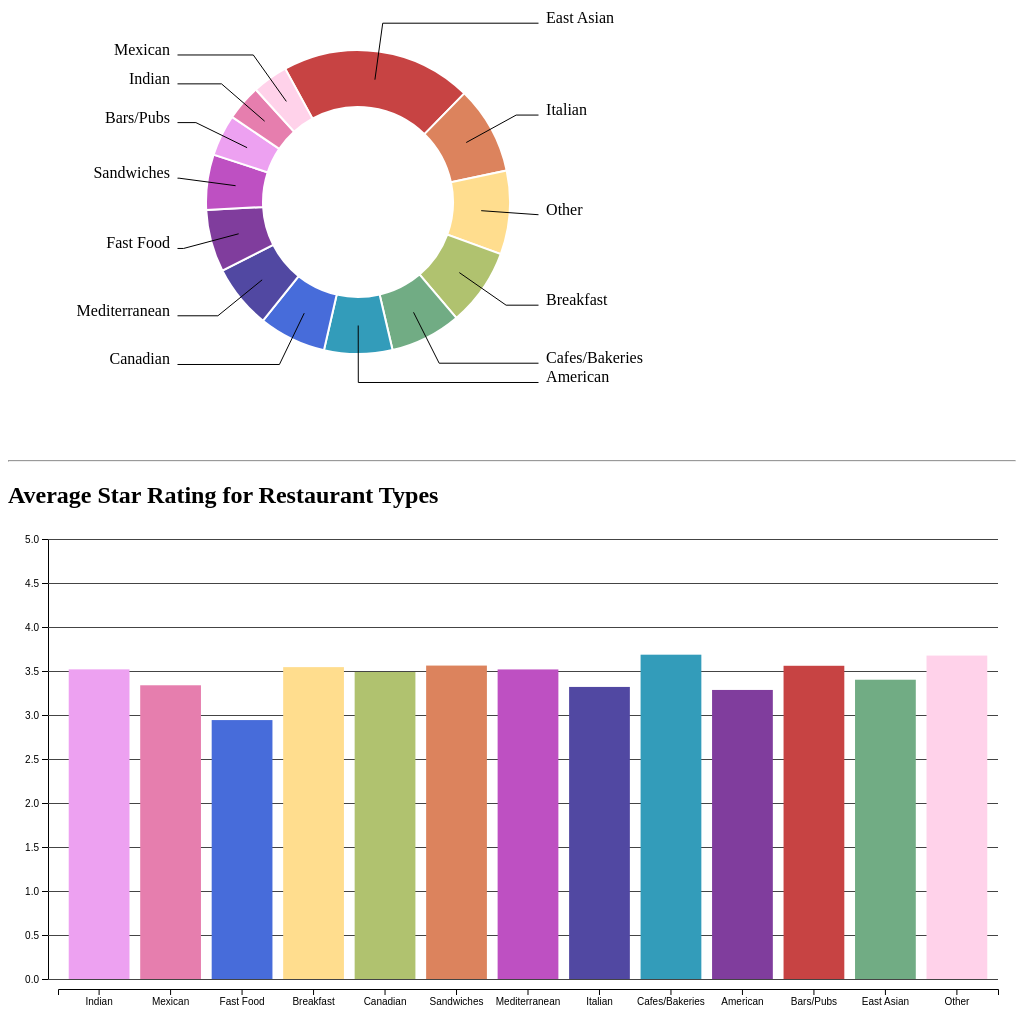
D3 v7 page, settled after 480 driven frames (8 s of simulated time); the page loaded 1 data file(s).


    d3.csv("yelpData.csv", d3.autoType)
      .then((data) => {
        const restaurantData = [];

        data.forEach(d => {
          if (d['categories'].split(";").includes("Restaurants")) {
            restaurantData.push(d);
          }
        });

        const barsPubs = {
          name: "Bars/Pubs",
          tags: ["Beer Bar", "Dive Bars", "Wine & Spirits", "Beer", "Wine Bars",
            "Gastropubs", "Sports Bars", "Cocktail Bars", "Pubs", "Bars"], data: []
        }
        const sandwiches = { name: "Sandwiches", tags: ["Sandwiches"], data: [] }
        const breakfast = { name: "Breakfast", tags: ["Breakfast & Brunch"], data: [] }
        const canadian = { name: "Canadian", tags: ["Poutineries", "Canadian (New)"], data: [] }
        const eastAsian = {
          name: "East Asian",
          tags: ["Taiwanese", "Filipino", "Ramen", "Dim Sum", "Vietnamese", "Korean",
            "Thai", "Asian Fusion", "Sushi Bars", "Japanese", "Chinese"], data: []
        }
        const cafeBakery = {
          name: "Cafes/Bakeries",
          tags: ["Bagels", "Tea Rooms", "Bakeries", "Cafes", "Coffee & Tea"], data: []
        }
        const fastFood = { name: "Fast Food", tags: ["Fast Food"], data: [] }
        const italian = { name: "Italian", tags: ["Italian", "Pizza"], data: [] }
        const american = {
          name: "American",
          tags: ["Hot Dogs", "Southern", "American (New)", "Diners", "Barbeque",
            "Chicken Wings", "American (Traditional)", "Burgers"], data: []
        }
        const mediterranean = {
          name: "Mediterranean",
          tags: ["Afghan", "Lebanese", "Falafel", "Turkish", "Persian/Iranian",
            "Pakistani", "Greek", "Mediterranean", "Middle Eastern"], data: []
        }
        const indian = { name: "Indian", tags: ["Indian"], data: [] }
        const mexican = { name: "Mexican", tags: ["Tex-Mex", "Mexican"], data: [] }
        const other = { name: "Other", tags: [], data: [] }

        const categoryList = [indian, mexican, fastFood, breakfast, canadian, sandwiches,
          mediterranean, italian, cafeBakery, american, barsPubs, eastAsian, other]


        restaurantData.forEach(d => {
          const restaurantTags = d['categories'].split(";");
          var foundCategory = false;
          categoryList.forEach(umbrellaCategory => {
            umbrellaCategory.tags.forEach(category => {
              if (!foundCategory && restaurantTags.includes(category)) {
                umbrellaCategory.data.push(d);
                foundCategory = true;
              }
            });
          });
          if (!foundCategory) {
            other.data.push(d);
          }
        });

        const piechartFrequency = categoryList.map(cat => [cat.name, cat.data.length]);

        var data = piechartFrequency.sort(function (a, b) {
          return b[1] - a[1];
        });

        var svg = d3.select("svg"),
          width = svg.attr("width"),
          height = svg.attr("height"),
          radius = Math.min(width, height) / 2 - 60;
        g = svg.append("g").attr("transform", "translate(" + width / 2 + "," + height / 2 + ")");

        var color = d3.scaleOrdinal()
          .domain(categoryList)
          .range(["#c74343", "#dc835d", "#ffdd8e", "#b0c26f", "#71ac84", "#339cba", "#476cda",
            "#5148a2", "#803d9d", "#be50c2", "#eda1f1", "#e67eae", "#ffd2ea"]);

        // Generate the pie
        var pie = d3.pie().value(function (d) {
          return d[1];
        });

        const pieDataShifted = [];
        pie(data).forEach(d => {
          d.startAngle -= 0.5;
          d.endAngle -= 0.5;
          pieDataShifted.push(d);
        });

        // Generate the arcs
        var arc = d3.arc()
          .innerRadius(radius * 0.5)
          .outerRadius(radius * 0.8);

        //Generate groups
        var arcs = g.selectAll("arc")
          .data(pieDataShifted)
          .enter()
          .append("g")
          .attr("class", "arc")

        //Draw arc paths
        arcs.append("path")
          .attr("fill", function (d, i) {
            return color(i);
          })
          .attr("stroke-width", "2")
          .attr("stroke", "white")
          .attr("d", arc);

        var outerArc = d3.arc()
          .innerRadius(radius * 0.95)
          .outerRadius(radius * 0.95)

        g
          .selectAll('allPolylines')
          .data(pieDataShifted)
          .enter()
          .append('polyline')
          .attr("stroke", "black")
          .style("fill", "none")
          .attr("stroke-width", 1)
          .attr('points', function (d) {
            var posA = arc.centroid(d) // line insertion in the slice
            var posB = outerArc.centroid(d) // line break: we use the other arc generator that has been built only for that
            var posC = outerArc.centroid(d); // Label position = almost the same as posB
            var midangle = d.startAngle + (d.endAngle - d.startAngle) / 2 // we need the angle to see if the X position will be at the extreme right or extreme left
            posC[0] = radius * 0.95 * (midangle < Math.PI ? 1 : -1); // multiply by 1 or -1 to put it on the right or on the left
            return [posA, posB, posC]
          })

        g
          .selectAll('allLabels')
          .data(pieDataShifted)
          .enter()
          .append('text')
          .text(function (d) { return d.data[0] })
          .attr('transform', function (d) {
            var pos = outerArc.centroid(d);
            var midangle = d.startAngle + (d.endAngle - d.startAngle) / 2
            pos[0] = radius * 0.99 * (midangle < Math.PI ? 1 : -1);
            return 'translate(' + pos + ')';
          })
          .style('text-anchor', function (d) {
            var midangle = d.startAngle + (d.endAngle - d.startAngle) / 2
            return (midangle < Math.PI ? 'start' : 'end')
          })

        //Start of bar chart

        const barchartData = [barsPubs, sandwiches, breakfast, canadian,
          eastAsian, cafeBakery, fastFood, italian, american, mediterranean, indian, mexican, other];

        const barchartSvg = d3.select("svg#barchart");
        const widthBarchart = barchartSvg.attr("width");
        const heightBarchart = barchartSvg.attr("height");

        const marginsBarchart = { top: 10, right: 10, bottom: 50, left: 50 };
        const chartWidthBarchart = widthBarchart - marginsBarchart.left - marginsBarchart.right;
        const chartHeightBarchart = heightBarchart - marginsBarchart.top - marginsBarchart.bottom;

        let annotationsBarchart = barchartSvg.append("g").attr("id", "annotationsBarchart");
        let barchartArea = barchartSvg.append('g')
          .attr('transform', `translate(${marginsBarchart.left},${marginsBarchart.top})`);

        const ratingScale = d3.scaleLinear().domain([0.0, 5.0]).range([chartHeightBarchart, 0]);
        const restaurantScale = d3.scaleBand().domain(categoryList.map(cat => cat.name)).range([0, chartWidthBarchart])
          .padding(0.15);


        let leftAxis = d3.axisLeft(ratingScale);
        let leftGridlines = d3.axisLeft(ratingScale)
          .tickSize(-chartWidthBarchart - 10)
          .tickFormat("")
        annotationsBarchart.append("g")
          .attr("class", "y axis")
          .attr("transform", `translate(${marginsBarchart.left - 10},${marginsBarchart.top})`)
          .call(leftAxis)
        annotationsBarchart.append("g")
          .attr("class", "y gridlines")
          .attr("transform", `translate(${marginsBarchart.left - 10},${marginsBarchart.top})`)
          .call(leftGridlines);
        let bottomAxis = d3.axisBottom(restaurantScale)
        // We're not making gridlines, since they'll just stick up from the bars
        annotationsBarchart.append("g")
          .attr("class", "x axis")
          .attr("transform", `translate(${marginsBarchart.left},${chartHeightBarchart + marginsBarchart.top + 10})`)
          .call(bottomAxis);

        barchartData.forEach(d => {
          let iterator = 0;
          let totalStars = 0;
          d['data'].forEach(d => {
            iterator = iterator + 1;
            totalStars = totalStars + d['stars'];
          })
          d['avgStars'] = totalStars / iterator;
          iterator = 0;
          totalStars = 0;
        });

        barchartArea.selectAll('rect.bar').data(barchartData)
          .join('rect').attr('class', 'bar')
          .attr("fill", function (d, i) {
            return color(i);
          })
          .attr("x", d => restaurantScale(d.name))
          .attr("y", d => ratingScale(d.avgStars))
          .attr("height", d => ratingScale(0.0) - ratingScale(d.avgStars))
          .attr("width", restaurantScale.bandwidth());
      });



  

### data: yelpData.csv
, business_id, name, neighborhood, address, city, state, postal_code, latitude, longitude, stars, review_count, is_open, categories
1, lHYiCS-y8AFjUitv6MGpxg, "Starbucks", Liberty Village, "85 Hanna Avenue", Toronto, ON, M6K 3S3, 43.64, -79.42, 4.0, 21, 1, Food;Coffee & Tea
3, 1K4qrnfyzKzGgJPBEcJaNQ, "Chula Taberna Mexicana", Leslieville, "1058 Gerrard Street E", Toronto, ON, M4M 3A6, 43.67, -79.34, 3.5, 39, 1, Tiki Bars;Nightlife;Mexican;Restaurants;…
4, AtdXq_gu9NTE5rx4ct_dGg, "DAVIDsTEA", Ryerson, "10 Dundas Street E", Toronto, ON, M5B 2G9, 43.66, -79.38, 4.0, 6, 1, Coffee & Tea;Food;Tea Rooms
5, nbhBRhZtdaZmMMeb2i02pg, "Sunnyside Grill", , "2777 Steeles Avenue W", Toronto, ON, M3J 3K5, 43.78, -79.49, 5.0, 3, 1, Restaurants;Breakfast & Brunch
6, FXHfcFVEfI1vVngW2gVOpw, "Bampot House of Tea & Board Games", , "201 Harbord Street", Toronto, ON, M5S 1H6, 43.66, -79.41, 4.0, 55, 1, Coffee & Tea;Restaurants;Food;Mediterran…
9, VXH7zXcZzXlmAVN8GSjGRQ, "Thai Express", , "4700 Keele Street", Toronto, ON, M3J 1P3, 43.77, -79.49, 3.0, 5, 1, Imported Food;Specialty Food;Thai;Ethnic…
10, dTWfATVrBfKj7Vdn0qWVWg, "Flavor Cuisine", Scarborough, "8 Glen Watford Drive", Toronto, ON, M1S 2C1, 43.79, -79.28, 3.0, 6, 1, Restaurants;Chinese;Food Court
12, sJ0MYSAIVK28cMzh-s-NPA, "Amaya Express", Downtown Core, "Eaton Centre, 220 Yonge St", Toronto, ON, M5B 2L7, 43.65, -79.38, 2.5, 34, 1, Indian;Restaurants;Fast Food
15, JmKgz6n7zn24F-WkgT-kiA, "Maki My Way", St. Lawrence, "7 King Street E", Toronto, ON, M5C 3C5, 43.65, -79.38, 4.5, 7, 1, Restaurants;Sushi Bars;Japanese;Asian Fu…
18, t8yi2l7pZF43Rlf9_lHdDA, "Hero Certified Burgers - King & Yonge", Downtown Core, "79A Yonge Street", Toronto, ON, M5C 1S8, 43.65, -79.38, 2.5, 29, 1, Burgers;Restaurants
28, Rh2smrKvcamnP8VBUgMI0Q, "Dim Sum King Seafood Restaurant", Chinatown, "421 Dundas St W, 3rd Fl", Toronto, ON, M5T 1G6, 43.65, -79.4, 3.5, 165, 1, Chinese;Restaurants;Dim Sum
29, O_UC_izJXcAmkm6HlEyGSA, "Playa Cabana", The Annex, "111 Dupont Street", Toronto, ON, M5R 1V4, 43.68, -79.4, 4.0, 363, 1, Mexican;Restaurants;Nightlife;Bars
30, ww_MXl-qDLeYdYTZZ9KWbA, "Pho Linh", Brockton Village, "1156 College Street W", Toronto, ON, M6H 1B6, 43.65, -79.43, 4.0, 162, 1, Vietnamese;Restaurants
32, bviMnO3CdmFE1btUGlXc-w, "Green Post", Kensington Market, "221 Augusta Avenue", Toronto, ON, M4W 1A7, 43.65, -79.4, 4.0, 4, 1, Food;Specialty Food;Health Markets
33, fUOY7g6JcO0m3iZNfK0O0g, "Injapan", Liberty Village, "124 Atlantic Avenue", Toronto, ON, M6K 1X9, 43.64, -79.42, 3.0, 32, 1, Restaurants;Japanese;Sushi Bars
41, MIBi66jl0rSVJsanYziDQw, "Yogurty's", , "1703 Avenue Road", Toronto, ON, M5M 3Y5, 43.73, -79.42, 4.0, 3, 1, Ice Cream & Frozen Yogurt;Food
42, 3N5bwNdig7uRddd3kozENA, "Popeyes Louisiana Kitchen", Church-Wellesley Village, "589 Yonge Street", Toronto, ON, M4Y 1Z4, 43.67, -79.38, 2.5, 17, 1, Chicken Wings;Fast Food;Restaurants
46, ZBSha-zoPLias7wCQ0ZyVw, "Gamberoni Restaurant", , "3238 Yonge Street", Toronto, ON, M4N 2L4, 43.73, -79.4, 3.0, 18, 1, Restaurants;Italian
47, DkBer3JjUGfKEsZCLtfgvA, "Crave Healthy Habits", Financial District, "TD Centre Food Hall, 100 Wellington Str…, Toronto, ON, M5K 1A1, 43.65, -79.38, 4.0, 11, 1, Salad;Restaurants;Vegetarian;Gluten-Free
48, yHCoJZh5nx0Onr5xgMaUHg, "Galleria Supermarket", , "865 York Mills Road", Toronto, ON, M3B 1Y6, 43.75, -79.35, 4.0, 92, 1, Grocery;International Grocery;Food;Korea…
49, GlKEm1HSox2sQeOjcvXrYw, "Caldense & Bakery", The Junction, "337 Symington Avenue", Toronto, ON, M6P 3X1, 43.67, -79.45, 3.0, 13, 1, Food;Coffee & Tea;Bakeries;Desserts
51, KENynjpbyq33DjGWXOip2Q, "Pizza Nova", , "3928 Keele Street", Toronto, ON, M3J, 43.76, -79.49, 4.5, 5, 1, Pizza;Restaurants
54, Xq9SvfRq_PBr8ma6vwh_Mw, "Pizza Pizza", , "1393 Lawrence Avenue W", Toronto, ON, M6L 1A4, 43.71, -79.48, 3.5, 3, 1, Chicken Wings;Restaurants;Pizza;Italian
55, wrbF8GuuXY5hNj8AeiOulg, "Culinary Adventure", , "", Toronto, ON, M4B, 43.71, -79.31, 5.0, 11, 1, Wine Tours;Walking Tours;Hotels & Travel…
57, _3IE9guLHvAr-kJpH4Zd7Q, "Urbun Eats Co", , "874 Eglinton Avenue E", Toronto, ON, M4G 2L1, 43.78, -79.42, 3.5, 3, 1, Fish & Chips;Restaurants;Poutineries;Bur…
64, IfUkm42SB9D0m_ZbkQ711A, "The Fish Store & Sandwiches", Little Italy, "657 College Street", Toronto, ON, M6G 1B7, 43.65, -79.42, 4.0, 138, 1, Restaurants;Seafood;Sandwiches
65, fdNolUeNOg7Y9lOYj9wc7g, "Fix Coffee + Bikes", Beaconsfield Village, "80 Gladstone Avenue", Toronto, ON, M6J 3K9, 43.65, -79.43, 4.5, 6, 1, Local Services;Bike Repair/Maintenance;S…
69, sKIAHIGW0viQGFAMGgQ3Rg, "Sushi Mugen", Leslieville, "1105 Queen Street E", Toronto, ON, M4M 1K7, 43.66, -79.34, 4.5, 6, 1, Sushi Bars;Japanese;Restaurants
70, nsoSw8B3teY2FGAEPfiVfA, "Choi's Kitchen", Etobicoke, "3369 Bloor Street W", Toronto, ON, M8X 1G2, 43.64, -79.52, 4.0, 6, 1, Restaurants;Chicken Wings;Chicken Shop
71, qLCrPakPU9uArigtDu-KiQ, "Uncle Mikey's", Brockton Village, "1597 Dundas Street W", Toronto, ON, M6K 1T9, 43.65, -79.43, 5.0, 11, 1, Korean;Canadian (New);Restaurants;Tapas …
73, Hrj-mkyOkyyjvGeruqDCyg, "Hula Girl Espresso", Dufferin Grove, "456 Ossington Avenue", Toronto, ON, M6G 3T2, 43.65, -79.42, 4.0, 4, 1, Coffee & Tea;Food
75, t2GtB-aiOzrNnuGxZV190g, "Diamond Pizza", East York, "510 Main Street", Toronto, ON, M4C 4Y2, 43.69, -79.3, 2.0, 13, 1, Pizza;Restaurants
80, 5vgieFiCubi43G6ciiFhNQ, "CC Lounge & Whisky Bar", St. Lawrence, "45 Front Street E", Toronto, ON, M5E 1B3, 43.65, -79.37, 4.5, 53, 1, Restaurants;Whiskey Bars;Nightlife;Bars;…
83, x1IPOlH_O5D3qZdZo6YyEA, "Florentia", Mount Pleasant and Davisville, "579 Mount Pleasant Road", Toronto, ON, M4S 2M5, 43.7, -79.39, 3.5, 17, 1, Restaurants;Italian
84, tjKpw0PIymLyd5dWTYh2aQ, "Bagel World", , "336 Wilson Avenue", Toronto, ON, M3H 1S9, 43.74, -79.44, 3.5, 27, 1, Bagels;Food
85, 1W_gZM_uuEvJqapbIl6z9Q, "El Charro", Cabbagetown, "582 Parliament Street", Toronto, ON, M4X 1P8, 43.67, -79.37, 4.5, 31, 1, Restaurants;Food Stands;Street Vendors;F…
… [head cut at 6 KiB]